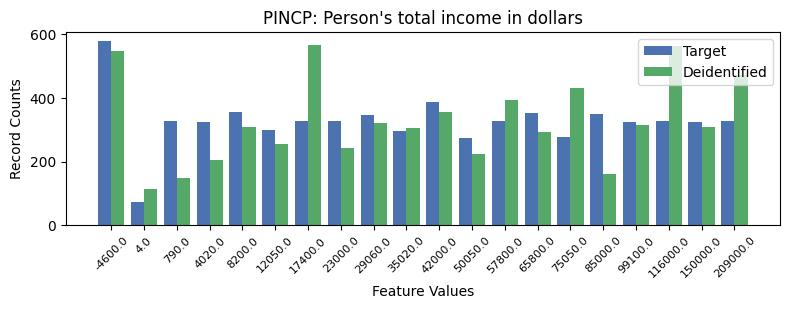

Data behind this chart, as committed beside it:
, PINCP, count_target, count_deidentified
0, -1, 1120, 1109
1, 0, 578, 548
2, 10, 387, 357
3, 4, 354, 309
4, 13, 353, 294
5, 15, 348, 162
6, 8, 345, 320
7, 2, 328, 147
8, 7, 328, 241
9, 19, 327, 472
10, 6, 326, 567
11, 12, 326, 393
12, 17, 326, 561
13, 16, 325, 314
14, 18, 325, 308
15, 3, 323, 205
16, 5, 298, 255
17, 9, 295, 305
18, 14, 276, 430
19, 11, 273, 223
20, 1, 73, 114
